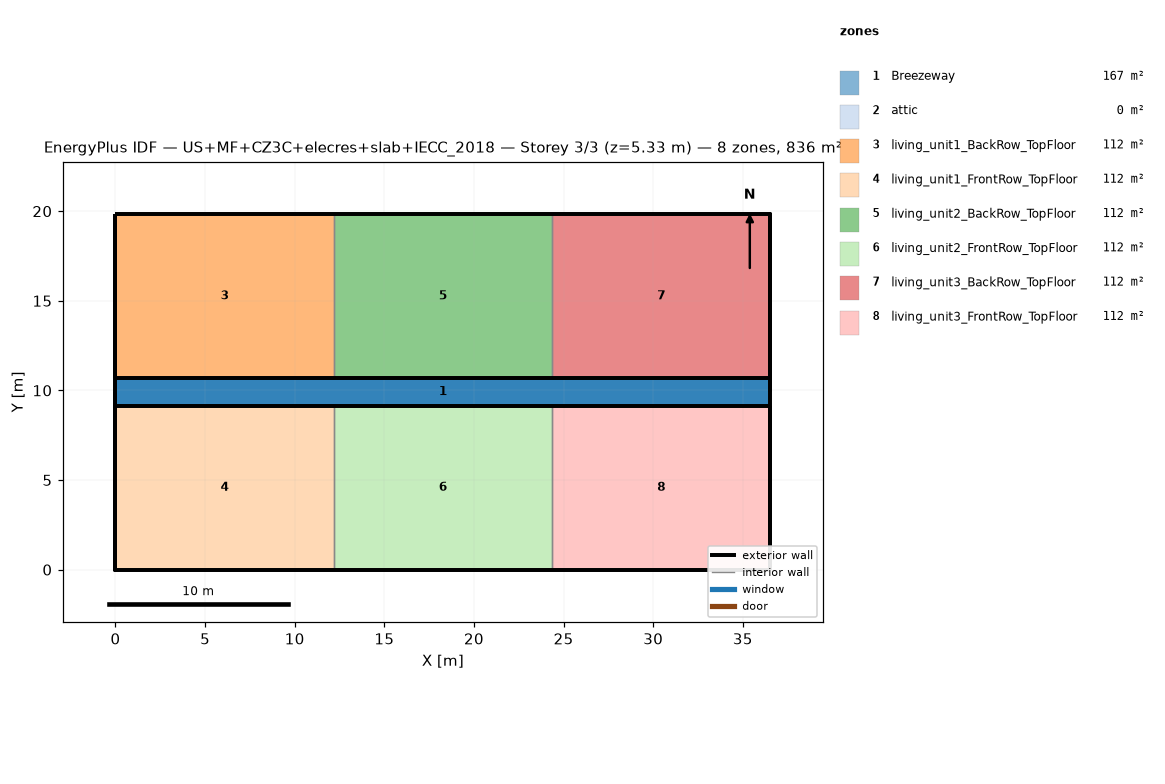
=== STOREY PLAN SPEC (per zone: floor XY polygon, exterior-wall plan segments, windows/doors) ===
zone 1: Breezeway  (167.0 m²)
  floor: (36.54, 9.16) (0.00, 9.16) (0.00, 10.68) (36.54, 10.68)
  floor: (36.54, 9.16) (0.00, 9.16) (0.00, 10.68) (36.54, 10.68)
  floor: (36.54, 9.16) (0.00, 9.16) (0.00, 10.68) (36.54, 10.68)
zone 2: attic  (0.0 m²)
  exterior wall: (36.54, 0.00) – (36.54, 19.84) – (36.54, 9.92)  [29.8 m]
  exterior wall: (0.00, 19.84) – (0.00, 0.00) – (0.00, 9.92)  [29.8 m]
zone 3: living_unit1_BackRow_TopFloor  (111.5 m²)
  floor: (12.18, 10.68) (0.00, 10.68) (0.00, 19.84) (12.18, 19.84)
  exterior wall: (12.18, 19.84) – (0.00, 19.84)  [12.2 m]
  exterior wall: (0.00, 19.84) – (0.00, 10.68)  [9.2 m]
  exterior wall: (0.00, 10.68) – (12.18, 10.68)  [12.2 m]
  interior walls: 1
zone 4: living_unit1_FrontRow_TopFloor  (111.5 m²)
  floor: (12.18, 0.00) (0.00, 0.00) (0.00, 9.16) (12.18, 9.16)
  exterior wall: (0.00, 0.00) – (12.18, 0.00)  [12.2 m]
  exterior wall: (0.00, 9.16) – (0.00, 0.00)  [9.2 m]
  exterior wall: (12.18, 9.16) – (0.00, 9.16)  [12.2 m]
  interior walls: 1
zone 5: living_unit2_BackRow_TopFloor  (111.5 m²)
  floor: (24.36, 10.68) (12.18, 10.68) (12.18, 19.84) (24.36, 19.84)
  exterior wall: (12.18, 10.68) – (24.36, 10.68)  [12.2 m]
  exterior wall: (24.36, 19.84) – (12.18, 19.84)  [12.2 m]
  interior walls: 2
zone 6: living_unit2_FrontRow_TopFloor  (111.5 m²)
  floor: (24.36, 0.00) (12.18, 0.00) (12.18, 9.16) (24.36, 9.16)
  exterior wall: (12.18, 0.00) – (24.36, 0.00)  [12.2 m]
  exterior wall: (24.36, 9.16) – (12.18, 9.16)  [12.2 m]
  interior walls: 2
zone 7: living_unit3_BackRow_TopFloor  (111.5 m²)
  floor: (36.54, 10.68) (24.36, 10.68) (24.36, 19.84) (36.54, 19.84)
  exterior wall: (36.54, 10.68) – (36.54, 19.84)  [9.2 m]
  exterior wall: (36.54, 19.84) – (24.36, 19.84)  [12.2 m]
  exterior wall: (24.36, 10.68) – (36.54, 10.68)  [12.2 m]
  interior walls: 1
zone 8: living_unit3_FrontRow_TopFloor  (111.5 m²)
  floor: (36.54, 0.00) (24.36, 0.00) (24.36, 9.16) (36.54, 9.16)
  exterior wall: (24.36, 0.00) – (36.54, 0.00)  [12.2 m]
  exterior wall: (36.54, 0.00) – (36.54, 9.16)  [9.2 m]
  exterior wall: (36.54, 9.16) – (24.36, 9.16)  [12.2 m]
  interior walls: 1

=== DERIVED (storey summary) ===
Building: US+MF+CZ3C+elecres+slab+IECC_2018
Storey: 3 of 3  (floor level z = 5.33 m)
Storey gross floor area: 836.2 m²
Zones on this storey: 8
  - Breezeway: floor 167.0 m²
  - attic: floor 0.0 m²; exterior wall 59.5 m (81.9 m²); WWR 0.0%
  - living_unit1_BackRow_TopFloor: floor 111.5 m²; exterior wall 33.5 m (86.9 m²); WWR 0.0%
  - living_unit1_FrontRow_TopFloor: floor 111.5 m²; exterior wall 33.5 m (86.9 m²); WWR 0.0%
  - living_unit2_BackRow_TopFloor: floor 111.5 m²; exterior wall 24.4 m (63.1 m²); WWR 0.0%
  - living_unit2_FrontRow_TopFloor: floor 111.5 m²; exterior wall 24.4 m (63.1 m²); WWR 0.0%
  - living_unit3_BackRow_TopFloor: floor 111.5 m²; exterior wall 33.5 m (86.9 m²); WWR 0.0%
  - living_unit3_FrontRow_TopFloor: floor 111.5 m²; exterior wall 33.5 m (86.9 m²); WWR 0.0%
Zone adjacency (shared interzone walls):
  - living_unit1_BackRow_TopFloor ↔ living_unit2_BackRow_TopFloor
  - living_unit1_FrontRow_TopFloor ↔ living_unit2_FrontRow_TopFloor
  - living_unit2_BackRow_TopFloor ↔ living_unit3_BackRow_TopFloor
  - living_unit2_FrontRow_TopFloor ↔ living_unit3_FrontRow_TopFloor